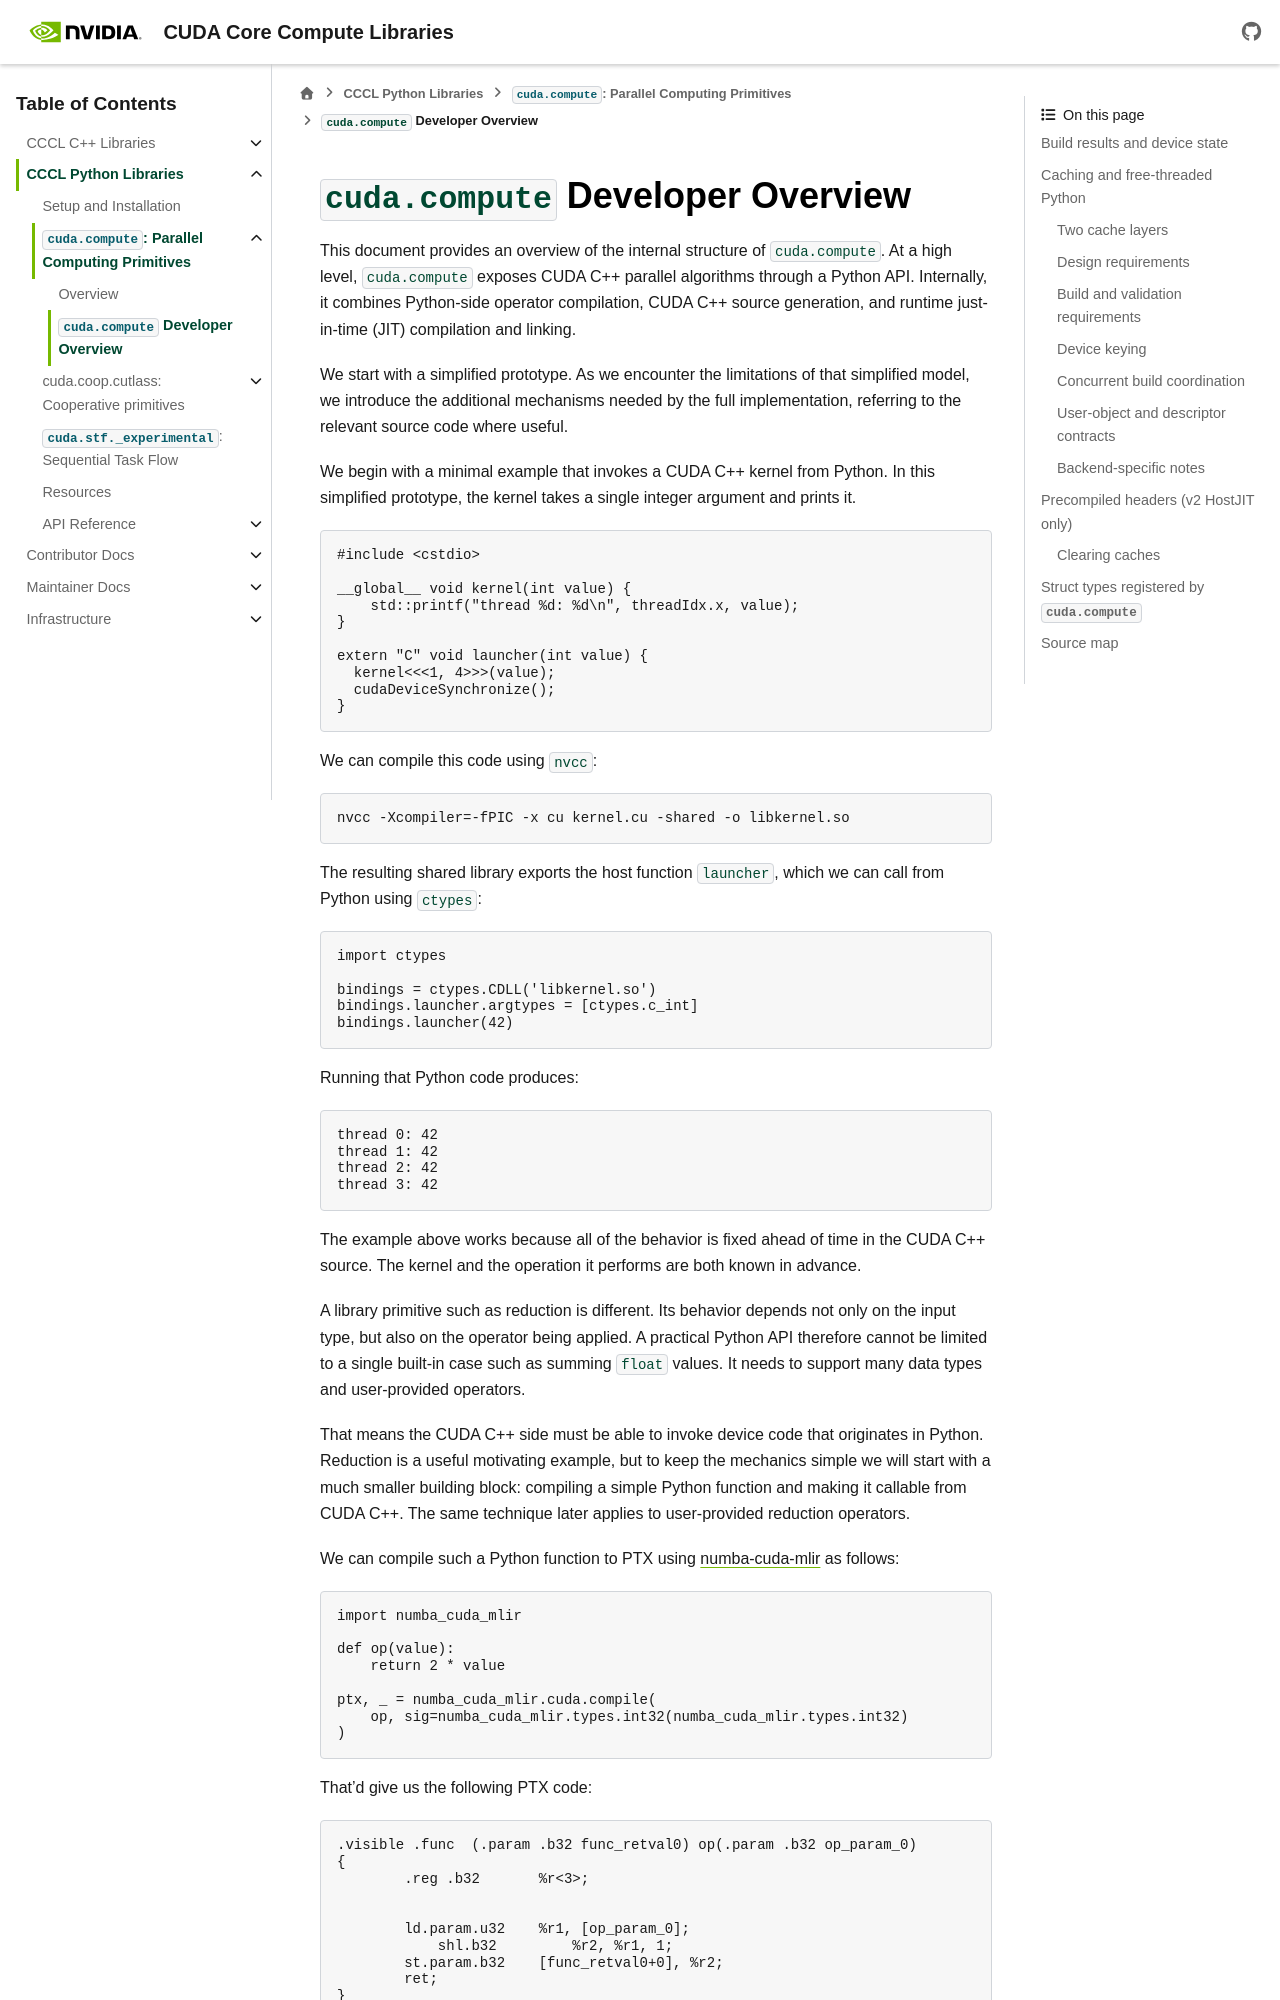

repository: NVIDIA/cccl · page: docs/unstable/python/compute/developer_overview.html · generator: sphinx

``cuda.compute`` Developer Overview
===================================

This document provides an overview of the internal structure of
``cuda.compute``. At a high level, ``cuda.compute`` exposes CUDA C++
parallel algorithms through a Python API. Internally, it combines
Python-side operator compilation, CUDA C++ source generation, and
runtime just-in-time (JIT) compilation and linking.

We start with a simplified prototype. As we encounter the limitations
of that simplified model, we introduce the additional mechanisms
needed by the full implementation, referring to the relevant source
code where useful.

We begin with a minimal example that invokes a CUDA C++ kernel from
Python. In this simplified prototype, the kernel takes a single
integer argument and prints it.

.. code-block:: c++

    #include <cstdio>

    __global__ void kernel(int value) {
        std::printf("thread %d: %d\n", threadIdx.x, value);
    }

    extern "C" void launcher(int value) {
      kernel<<<1, 4>>>(value);
      cudaDeviceSynchronize();
    }

We can compile this code using ``nvcc``:

.. code-block:: bash

    nvcc -Xcompiler=-fPIC -x cu kernel.cu -shared -o libkernel.so

The resulting shared library exports the host function ``launcher``,
which we can call from Python using ``ctypes``:

.. code-block:: python

    import ctypes

    bindings = ctypes.CDLL('libkernel.so')
    bindings.launcher.argtypes = [ctypes.c_int]
    bindings.launcher(42)

Running that Python code produces:

.. code-block:: bash

    thread 0: 42
    thread 1: 42
    thread 2: 42
    thread 3: 42

The example above works because all of the behavior is fixed ahead of
time in the CUDA C++ source. The kernel and the operation it performs
are both known in advance.

A library primitive such as reduction is different. Its behavior
depends not only on the input type, but also on the operator being
applied. A practical Python API therefore cannot be limited to a
single built-in case such as summing ``float`` values. It needs to
support many data types and user-provided operators.

That means the CUDA C++ side must be able to invoke device code that
originates in Python. Reduction is a useful motivating example, but to
keep the mechanics simple we will start with a much smaller building
block: compiling a simple Python function and making it callable from
CUDA C++. The same technique later applies to user-provided reduction
operators.

We can compile such a Python function to PTX using
`numba-cuda-mlir <https://nvidia.github.io/numba-cuda-mlir/>`_ as follows:

.. code-block:: python

    import numba_cuda_mlir

    def op(value):
        return 2 * value

    ptx, _ = numba_cuda_mlir.cuda.compile(
        op, sig=numba_cuda_mlir.types.int32(numba_cuda_mlir.types.int32)
    )

That'd give us the following PTX code:

.. code-block:: bash

    .visible .func  (.param .b32 func_retval0) op(.param .b32 op_param_0)
    {
            .reg .b32       %r<3>;


            ld.param.u32    %r1, [op_param_0];
           	shl.b32 	%r2, %r1, 1;
            st.param.b32    [func_retval0+0], %r2;
            ret;
    }

At this point, the Python function has been compiled to device code,
but the CUDA C++ side still needs a way to refer to it.

Conceptually, we would like to treat the operator as an externally
defined device function and call it from CUDA C++:

.. code-block:: c++

    #include <cstdio>

    extern "C" __device__ int op(int a); // defined in Python

    extern "C" __global__ void kernel(int value) {
        std::printf("thread %d: %d\n", threadIdx.x, op(value));
    }

    extern "C" void launcher(int value) {
      kernel<<<1, 4>>>(value);
      cudaDeviceSynchronize();
    }

This raises the next question: how do we combine device code produced
from Python with CUDA C++ code that calls it?

The difficulty is not just that the operator's implementation comes
from Python. The CUDA C++ side must also declare and call that
operator with the correct signature.
